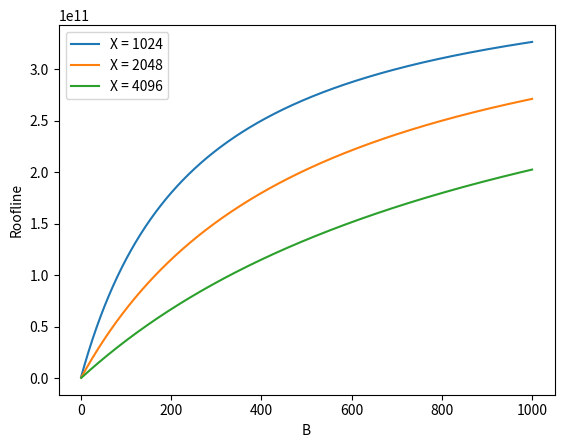

Write the Python code that produced this figure.
def possible_ops_within_bandwidth(B, X):
    BW = 8.2e11

    return BW * (2 * B * X) / (X**2 + 4 * B * X)

def roofline_calc(B, X):
    LIMIT = 1.97e14

    return min(LIMIT, possible_ops_within_bandwidth(B, X))

bmin = 1.0
bmax = 1000

# plot roofline_calc for B in range(bmin, bmax + 1) and X = [1024, 2048, 4096]
import matplotlib.pyplot as plt

X_values = [1024, 2048, 4096]
B_values = range(int(bmin), int(bmax) + 1)

for X in X_values:
    Y_values = [roofline_calc(B, X) for B in B_values]
    plt.plot(B_values, Y_values, label=f'X = {X}')

plt.xlabel('B')
plt.ylabel('Roofline')
plt.legend()
plt.show()
